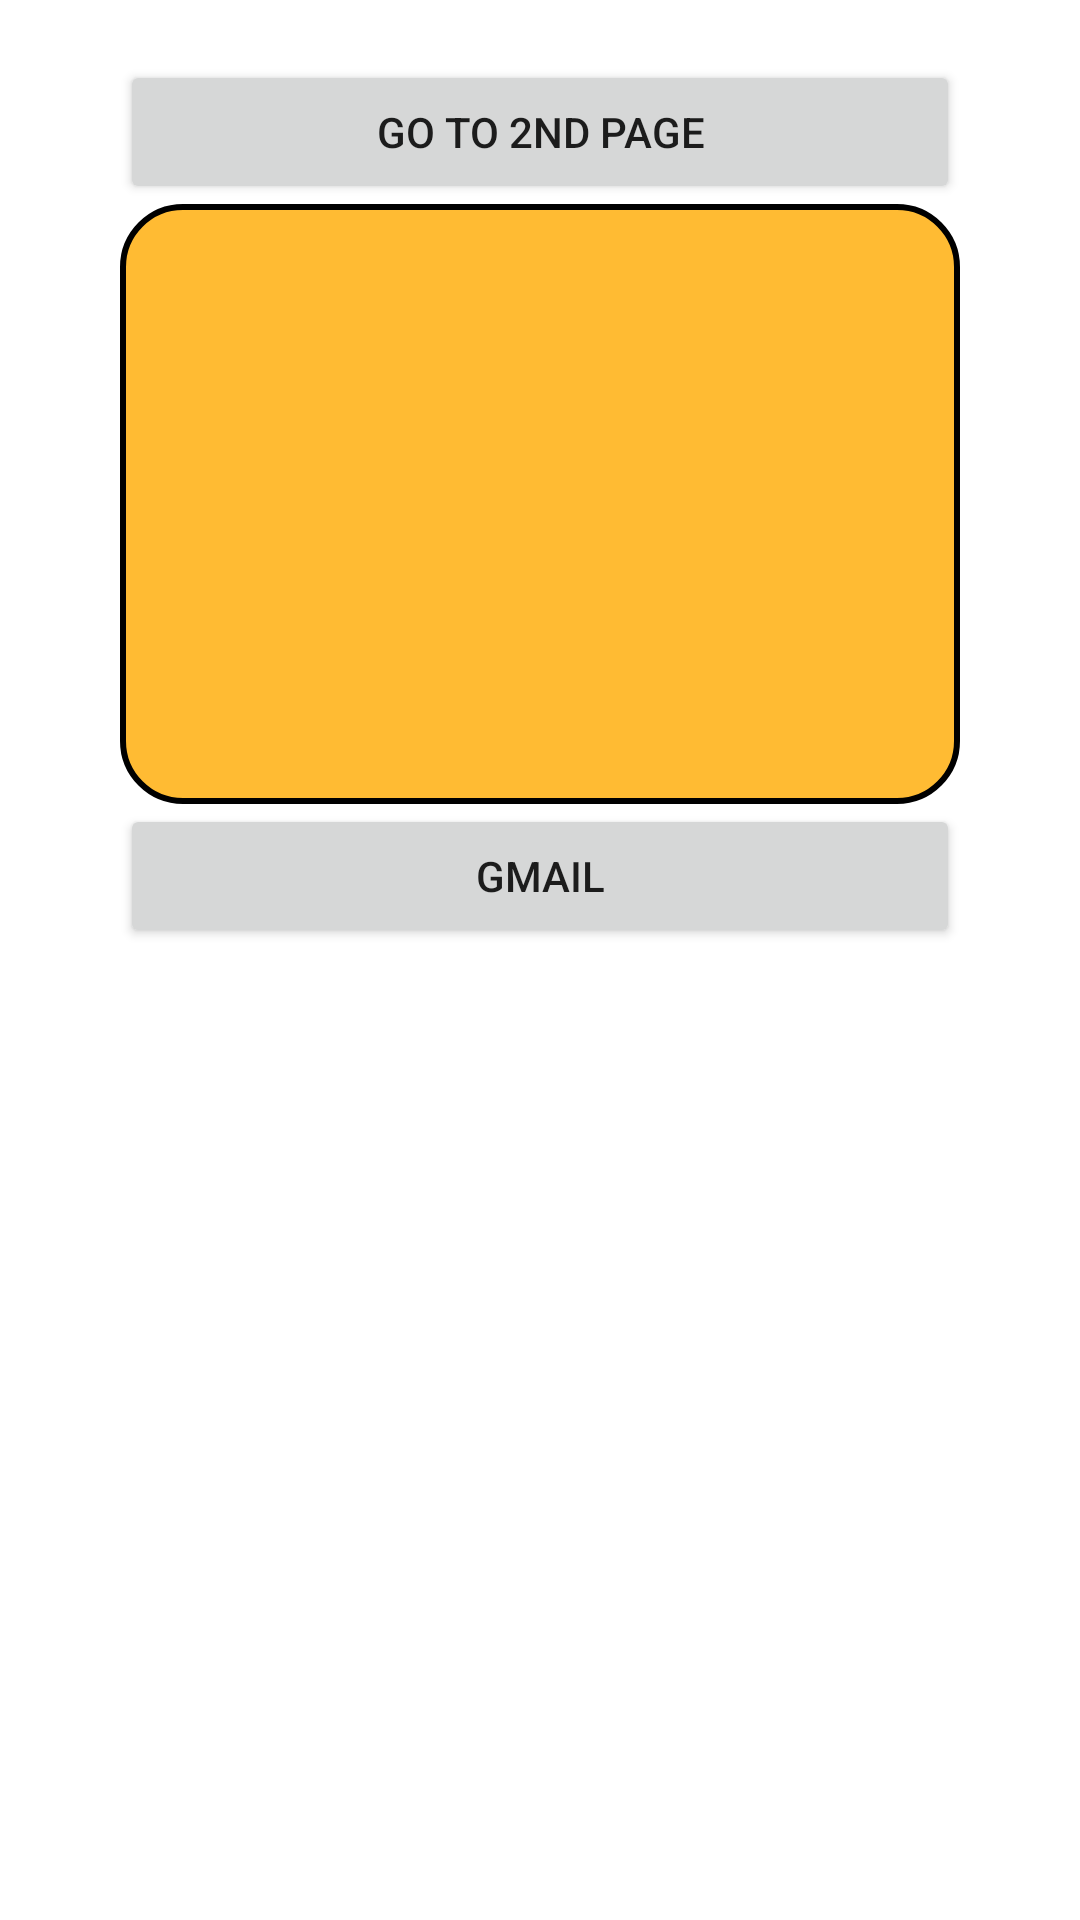

The Android layout XML behind this screen, and the referenced resources:
<!-- AndroidManifest.xml: application theme Theme.Android_1_1_hw -->
<!-- res/layout/activity_first.xml -->
<?xml version="1.0" encoding="utf-8"?>
<LinearLayout xmlns:android="http://schemas.android.com/apk/res/android"
    xmlns:app="http://schemas.android.com/apk/res-auto"
    xmlns:tools="http://schemas.android.com/tools"
    android:layout_width="match_parent"
    android:layout_height="match_parent"
    android:orientation="vertical"
    tools:context=".FirstActivity">





    <Button
        android:id="@+id/bt1"
        android:layout_marginTop="20dp"
        android:layout_width="match_parent"
        android:layout_height="wrap_content"
        android:onClick="onClick"
        android:layout_marginHorizontal="40dp"
        android:text="go to 2nd page" />

    <TextView
        android:id="@+id/tv"
        android:layout_width="match_parent"
        android:layout_marginHorizontal="40dp"
        android:textAlignment="center"
        android:background="@drawable/text_view"
        android:layout_height="200dp" />

    <ImageView
        android:id="@+id/iv"
        android:layout_width="wrap_content"
        android:layout_height="wrap_content" />


    <Button
        android:id="@+id/bGmail"
        android:layout_width="match_parent"
        android:onClick="sendMail"
        android:layout_height="wrap_content"
        android:layout_marginHorizontal="40dp"
        android:text="GMAIL" />


</LinearLayout>
<!-- resources referenced by this layout -->
<resources>
  <!-- drawable text_view (drawable) -->
  <?xml version="1.0" encoding="utf-8"?>
      <shape xmlns:android="http://schemas.android.com/apk/res/android" android:shape="rectangle">
          <stroke android:width="2dp"/>
      <solid android:color="@android:color/holo_orange_light"/>
          <corners android:radius="20dp"/>
      </shape>
  <style name="Theme.Android_1_1_hw" parent="Theme.MaterialComponents.DayNight.DarkActionBar">
          
          <item name="colorPrimary">@color/purple_500</item>
          <item name="colorPrimaryVariant">@color/purple_700</item>
          <item name="colorOnPrimary">@color/white</item>
          
          <item name="colorSecondary">@color/teal_200</item>
          <item name="colorSecondaryVariant">@color/teal_700</item>
          <item name="colorOnSecondary">@color/black</item>
          
          <item name="android:statusBarColor" tools:targetApi="l">?attr/colorPrimaryVariant</item>
          
      </style>
  <!-- not gathered from this repository: default colours our renderer supplied (Android Studio template values) -->
  <color name="purple_500">#FF6200EE</color>
  <color name="purple_700">#FF3700B3</color>
  <color name="teal_200">#FF03DAC5</color>
  <color name="teal_700">#FF018786</color>
  <color name="black">#FF000000</color>
  <color name="white">#FFFFFFFF</color>
</resources>
